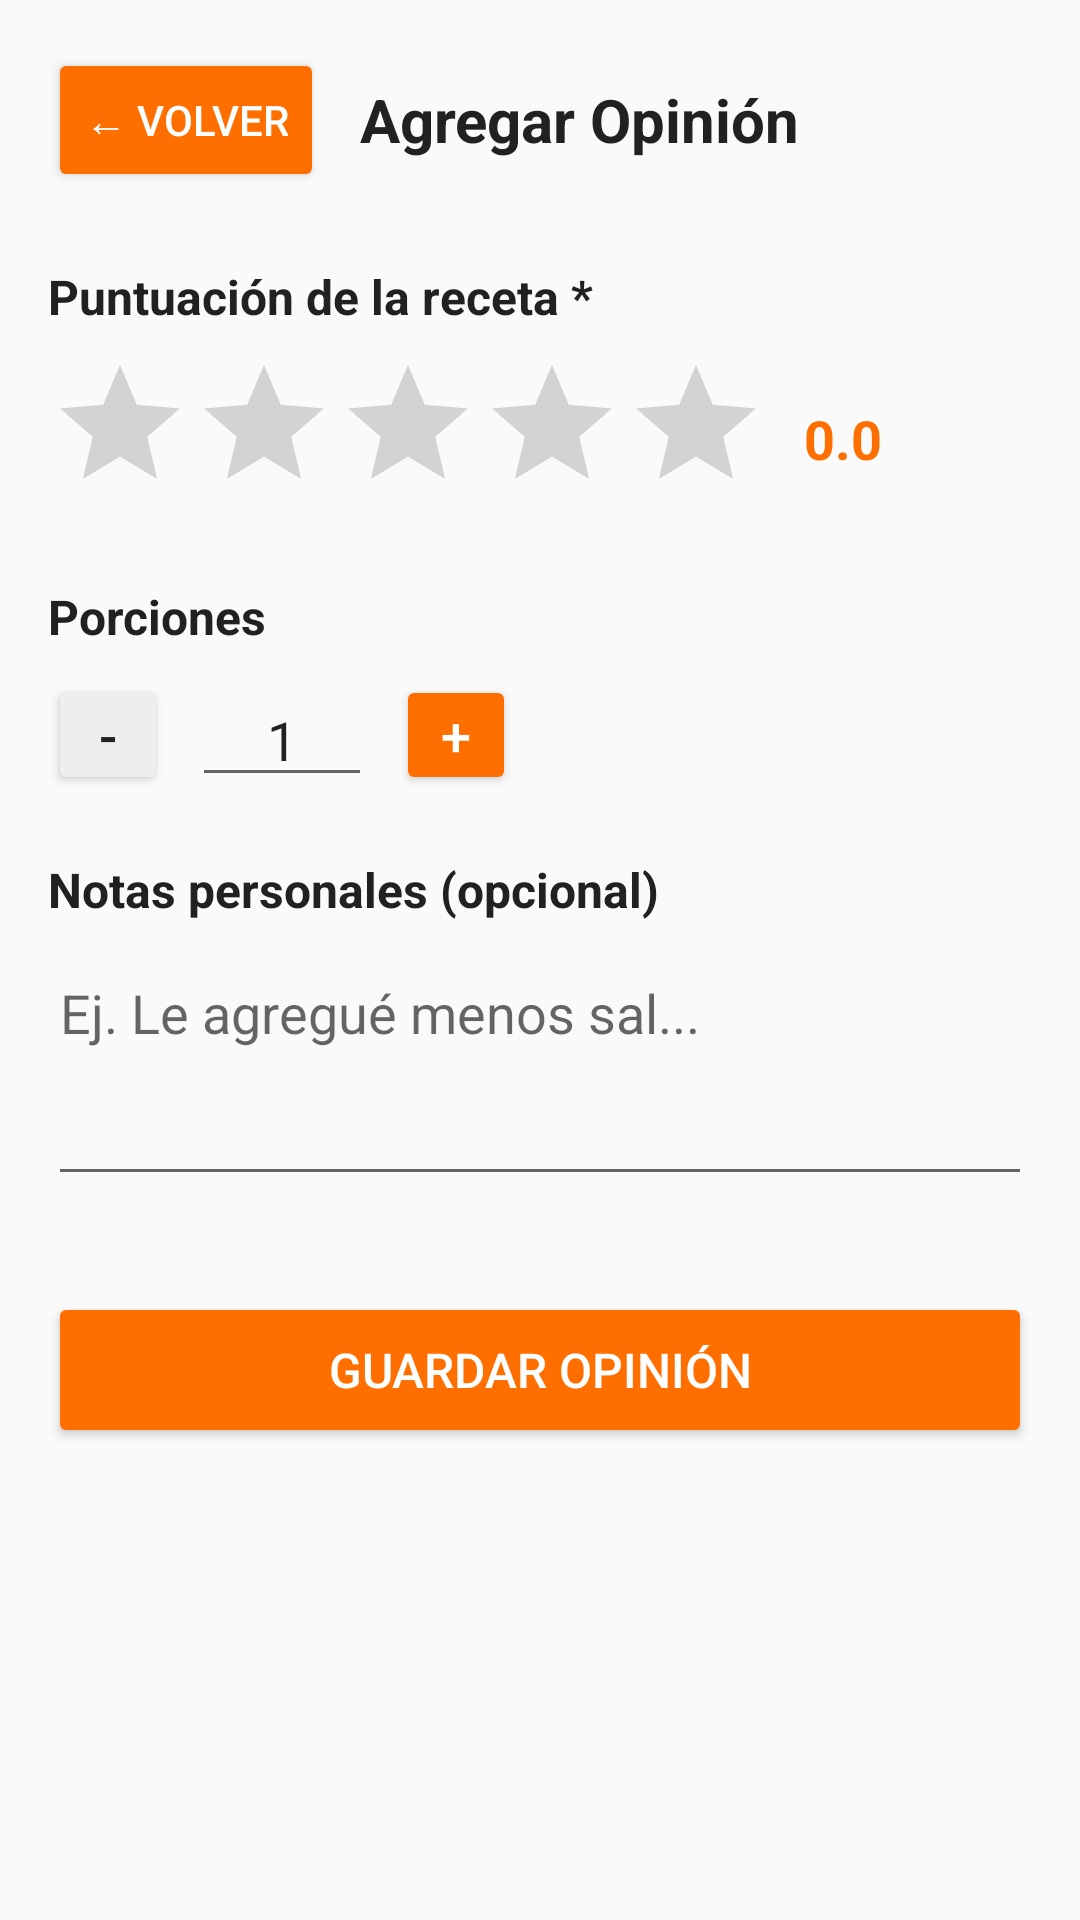

Here is an Android app screen rendered from its layout file. Give the layout XML and the strings, colors and styles it references.
<!-- AndroidManifest.xml: application theme Theme.RecipesP2 -->
<!-- res/layout/activity_add_opinion.xml -->
<?xml version="1.0" encoding="utf-8"?>
<ScrollView xmlns:android="http://schemas.android.com/apk/res/android"
    android:layout_width="match_parent"
    android:layout_height="match_parent"
    android:background="#FAFAFA">

    <LinearLayout
        android:layout_width="match_parent"
        android:layout_height="wrap_content"
        android:orientation="vertical"
        android:padding="16dp">

        
        <LinearLayout
            android:layout_width="match_parent"
            android:layout_height="wrap_content"
            android:orientation="horizontal"
            android:gravity="center_vertical"
            android:layout_marginBottom="24dp">

            <Button
                android:id="@+id/btnBack"
                android:layout_width="wrap_content"
                android:layout_height="wrap_content"
                android:text="← Volver"
                android:backgroundTint="#FF6F00"
                android:textColor="#FFFFFF"/>

            <TextView
                android:layout_width="0dp"
                android:layout_height="wrap_content"
                android:layout_weight="1"
                android:text="Agregar Opinión"
                android:textSize="20sp"
                android:textStyle="bold"
                android:textColor="#212121"
                android:layout_marginStart="12dp"/>
        </LinearLayout>

        <ProgressBar
            android:id="@+id/progressBar"
            android:layout_width="wrap_content"
            android:layout_height="wrap_content"
            android:layout_gravity="center"
            android:visibility="gone"/>

        
        <TextView
            android:layout_width="wrap_content"
            android:layout_height="wrap_content"
            android:text="Puntuación de la receta *"
            android:textStyle="bold"
            android:textSize="16sp"
            android:textColor="#212121"/>

        <LinearLayout
            android:layout_width="match_parent"
            android:layout_height="wrap_content"
            android:orientation="horizontal"
            android:gravity="center_vertical"
            android:layout_marginTop="8dp"
            android:layout_marginBottom="20dp">

            <RatingBar
                android:id="@+id/ratingBar"
                android:layout_width="wrap_content"
                android:layout_height="wrap_content"
                android:numStars="5"
                android:stepSize="0.5"
                android:rating="0"
                style="@style/Widget.AppCompat.RatingBar"/>

            <TextView
                android:id="@+id/tvRatingValue"
                android:layout_width="wrap_content"
                android:layout_height="wrap_content"
                android:text="0.0"
                android:textSize="18sp"
                android:textStyle="bold"
                android:textColor="#FF6F00"
                android:layout_marginStart="12dp"/>
        </LinearLayout>

        
        <TextView
            android:layout_width="wrap_content"
            android:layout_height="wrap_content"
            android:text="Porciones"
            android:textStyle="bold"
            android:textSize="16sp"
            android:textColor="#212121"/>

        <LinearLayout
            android:layout_width="match_parent"
            android:layout_height="wrap_content"
            android:orientation="horizontal"
            android:gravity="center_vertical"
            android:layout_marginTop="8dp"
            android:layout_marginBottom="20dp">

            <Button
                android:id="@+id/btnDecrement"
                android:layout_width="40dp"
                android:layout_height="40dp"
                android:text="-"
                android:textSize="18sp"
                android:backgroundTint="#EEEEEE"
                android:textColor="#212121"
                android:padding="0dp"/>

            <EditText
                android:id="@+id/etPortions"
                android:layout_width="60dp"
                android:layout_height="wrap_content"
                android:text="1"
                android:inputType="number"
                android:gravity="center"
                android:layout_marginStart="8dp"
                android:layout_marginEnd="8dp"/>

            <Button
                android:id="@+id/btnIncrement"
                android:layout_width="40dp"
                android:layout_height="40dp"
                android:text="+"
                android:textSize="18sp"
                android:backgroundTint="#FF6F00"
                android:textColor="#FFFFFF"
                android:padding="0dp"/>
        </LinearLayout>

        
        <TextView
            android:layout_width="wrap_content"
            android:layout_height="wrap_content"
            android:text="Notas personales (opcional)"
            android:textStyle="bold"
            android:textSize="16sp"
            android:textColor="#212121"/>

        <EditText
            android:id="@+id/etComment"
            android:layout_width="match_parent"
            android:layout_height="wrap_content"
            android:hint="Ej. Le agregué menos sal..."
            android:inputType="textMultiLine"
            android:minLines="3"
            android:gravity="top"
            android:layout_marginTop="8dp"
            android:layout_marginBottom="32dp"/>

        
        <Button
            android:id="@+id/btnSubmit"
            android:layout_width="match_parent"
            android:layout_height="52dp"
            android:text="Guardar Opinión"
            android:textSize="16sp"
            android:textColor="#FFFFFF"
            android:backgroundTint="#FF6F00"/>

    </LinearLayout>
</ScrollView>
<!-- resources referenced by this layout -->
<resources>
  <style name="Theme.RecipesP2" parent="Theme.AppCompat.Light.NoActionBar">
          
          <item name="colorPrimary">#FF6F00</item>
          <item name="colorPrimaryDark">#C43E00</item>
          <item name="colorAccent">#03DAC6</item>
  
          
          <item name="actionBarSize">?android:attr/actionBarSize</item>
  
          <item name="android:statusBarColor">#C43E00</item>
      </style>
</resources>
